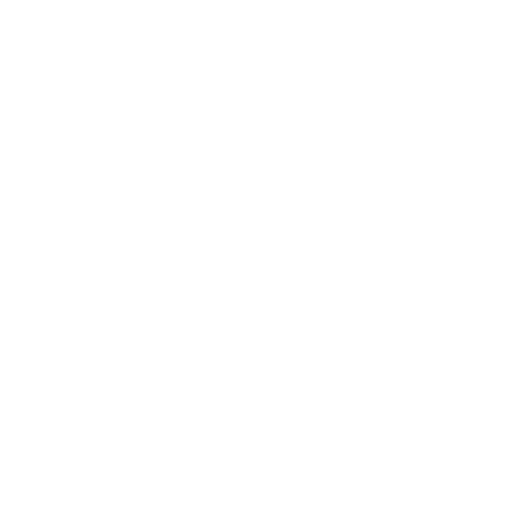
t = 0.00 s
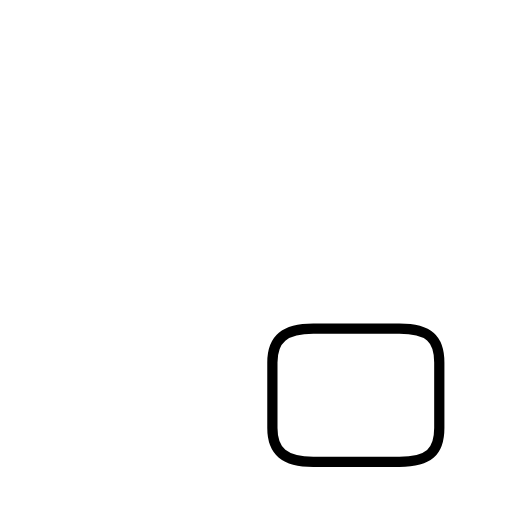
t = 1.60 s
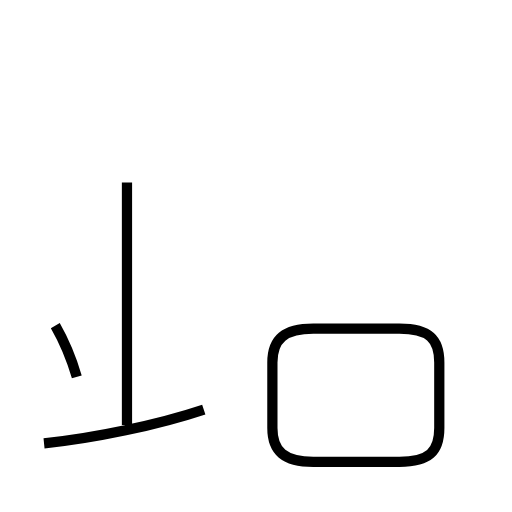
t = 2.96 s
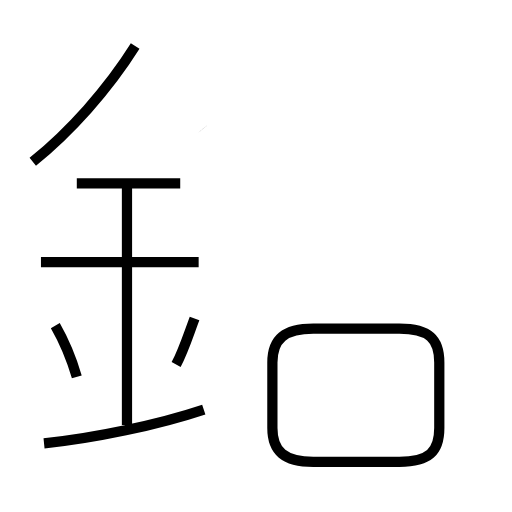
t = 4.32 s
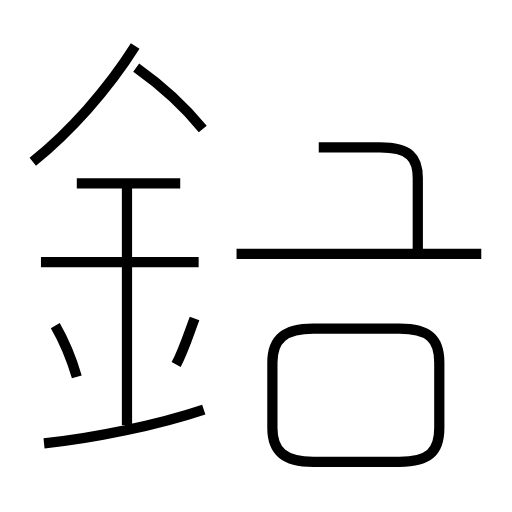
t = 5.87 s
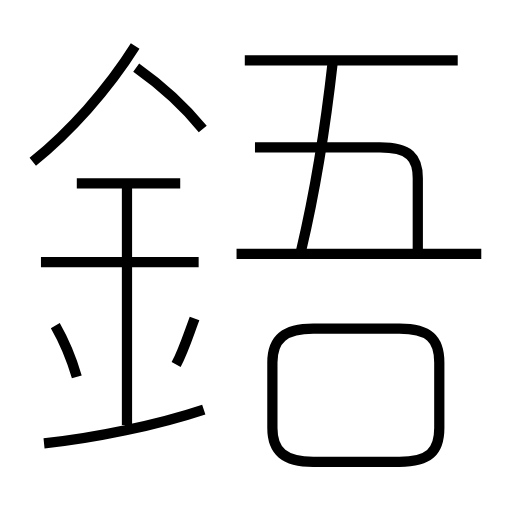
t = 7.24 s

The animated SVG that drew these frames (rendered in a browser with its animation timeline set to each time). Animation: 13 SMIL elements (animate=13); one cycle of 7.24 s.

<?xml version='1.0' encoding='utf-8'?>
<svg viewBox="0.0 -6.0 50.0 50.0" version="1.1" xmlns="http://www.w3.org/2000/svg"><rect x="-1000" y="-1000" width="2000" height="2000" stroke="white" fill="white" /><g style="fill:none;stroke:#000000;stroke-width:1"><path d="M 30.6 1.1 L 39.0 1.1 C 41.9 1.1 42.9 0.1 42.9 -2.2 L 42.9 -8.6 C 42.9 -10.9 41.9 -11.9 39.0 -11.9 L 30.6 -11.9 C 27.8 -11.9 26.6 -10.9 26.6 -8.6 L 26.6 -2.2 C 26.6 0.1 27.8 1.1 30.6 1.1 Z " transform="translate(0.0 38.0)" stroke-dasharray="53.47308856788624" stroke-dashoffset="53.47308856788624"><animate attributeName="stroke-dashoffset" from="53.47308856788624" to="0" dur="1.6041926570365872s" begin="0s; anim_end.end" fill="freeze" id="anim0" /></path><path d="M 4.3 -0.7 C 9.2 -1.2 15.4 -2.5 19.9 -4.0 " transform="translate(0.0 38.0)" stroke-dasharray="15.97276362583091" stroke-dashoffset="15.97276362583091"><animate attributeName="stroke-dashoffset" from="15.97276362583091" to="0" dur="0.47918290877492725s" begin="anim0.end" fill="freeze" id="anim1" /></path><path d="M 7.5 -7.2 C 7.0 -8.9 6.2 -10.8 5.4 -12.2 " transform="translate(0.0 38.0)" stroke-dasharray="5.434073880082646" stroke-dashoffset="5.434073880082646"><animate attributeName="stroke-dashoffset" from="5.434073880082646" to="0" dur="0.16302221640247935s" begin="anim1.end" fill="freeze" id="anim2" /></path><path d="M 12.4 -2.5 L 12.4 -26.2 " transform="translate(0.0 38.0)" stroke-dasharray="23.7" stroke-dashoffset="23.7"><animate attributeName="stroke-dashoffset" from="23.7" to="0" dur="0.711s" begin="anim2.end" fill="freeze" id="anim3" /></path><path d="M 17.2 -8.4 C 17.9 -9.7 18.4 -11.3 19.0 -12.9 " transform="translate(0.0 38.0)" stroke-dasharray="4.850822317166033" stroke-dashoffset="4.850822317166033"><animate attributeName="stroke-dashoffset" from="4.850822317166033" to="0" dur="0.14552466951498097s" begin="anim3.end" fill="freeze" id="anim4" /></path><path d="M 19.4 -18.4 L 4.0 -18.4 " transform="translate(0.0 38.0)" stroke-dasharray="15.399999999999999" stroke-dashoffset="15.399999999999999"><animate attributeName="stroke-dashoffset" from="15.399999999999999" to="0" dur="0.46199999999999997s" begin="anim4.end" fill="freeze" id="anim5" /></path><path d="M 17.6 -26.1 L 7.5 -26.1 " transform="translate(0.0 38.0)" stroke-dasharray="10.100000000000001" stroke-dashoffset="10.100000000000001"><animate attributeName="stroke-dashoffset" from="10.100000000000001" to="0" dur="0.30300000000000005s" begin="anim5.end" fill="freeze" id="anim6" /></path><path d="M 3.2 -28.2 C 6.8 -31.1 10.5 -35.2 13.2 -39.5 " transform="translate(0.0 38.0)" stroke-dasharray="15.154244474669522" stroke-dashoffset="15.154244474669522"><animate attributeName="stroke-dashoffset" from="15.154244474669522" to="0" dur="0.4546273342400856s" begin="anim6.end" fill="freeze" id="anim7" /></path><path d="M 19.8 -31.4 C 18.1 -33.5 15.7 -35.7 13.3 -37.4 " transform="translate(0.0 38.0)" stroke-dasharray="8.871471981519583" stroke-dashoffset="8.871471981519583"><animate attributeName="stroke-dashoffset" from="8.871471981519583" to="0" dur="0.2661441594455875s" begin="anim7.end" fill="freeze" id="anim8" /></path><path d="M 47.0 -19.2 L 23.1 -19.2 " transform="translate(0.0 38.0)" stroke-dasharray="23.9" stroke-dashoffset="23.9"><animate attributeName="stroke-dashoffset" from="23.9" to="0" dur="0.717s" begin="anim8.end" fill="freeze" id="anim9" /></path><path d="M 40.8 -19.4 L 40.8 -26.6 C 40.8 -28.6 40.0 -29.6 37.1 -29.6 L 24.9 -29.6 " transform="translate(0.0 38.0)" stroke-dasharray="24.946953237313586" stroke-dashoffset="24.946953237313586"><animate attributeName="stroke-dashoffset" from="24.946953237313586" to="0" dur="0.7484085971194075s" begin="anim9.end" fill="freeze" id="anim10" /></path><path d="M 29.4 -19.5 C 30.8 -25.4 31.8 -31.7 32.5 -38.0 " transform="translate(0.0 38.0)" stroke-dasharray="18.769466765290094" stroke-dashoffset="18.769466765290094"><animate attributeName="stroke-dashoffset" from="18.769466765290094" to="0" dur="0.5630840029587028s" begin="anim10.end" fill="freeze" id="anim11" /></path><path d="M 44.7 -38.1 L 23.9 -38.1" transform="translate(0.0 38.0)" stroke-dasharray="20.800000000000004" stroke-dashoffset="20.800000000000004"><animate attributeName="stroke-dashoffset" from="20.800000000000004" to="0" dur="0.6240000000000001s" begin="anim11.end" fill="freeze" id="anim_end" /></path></g></svg>
